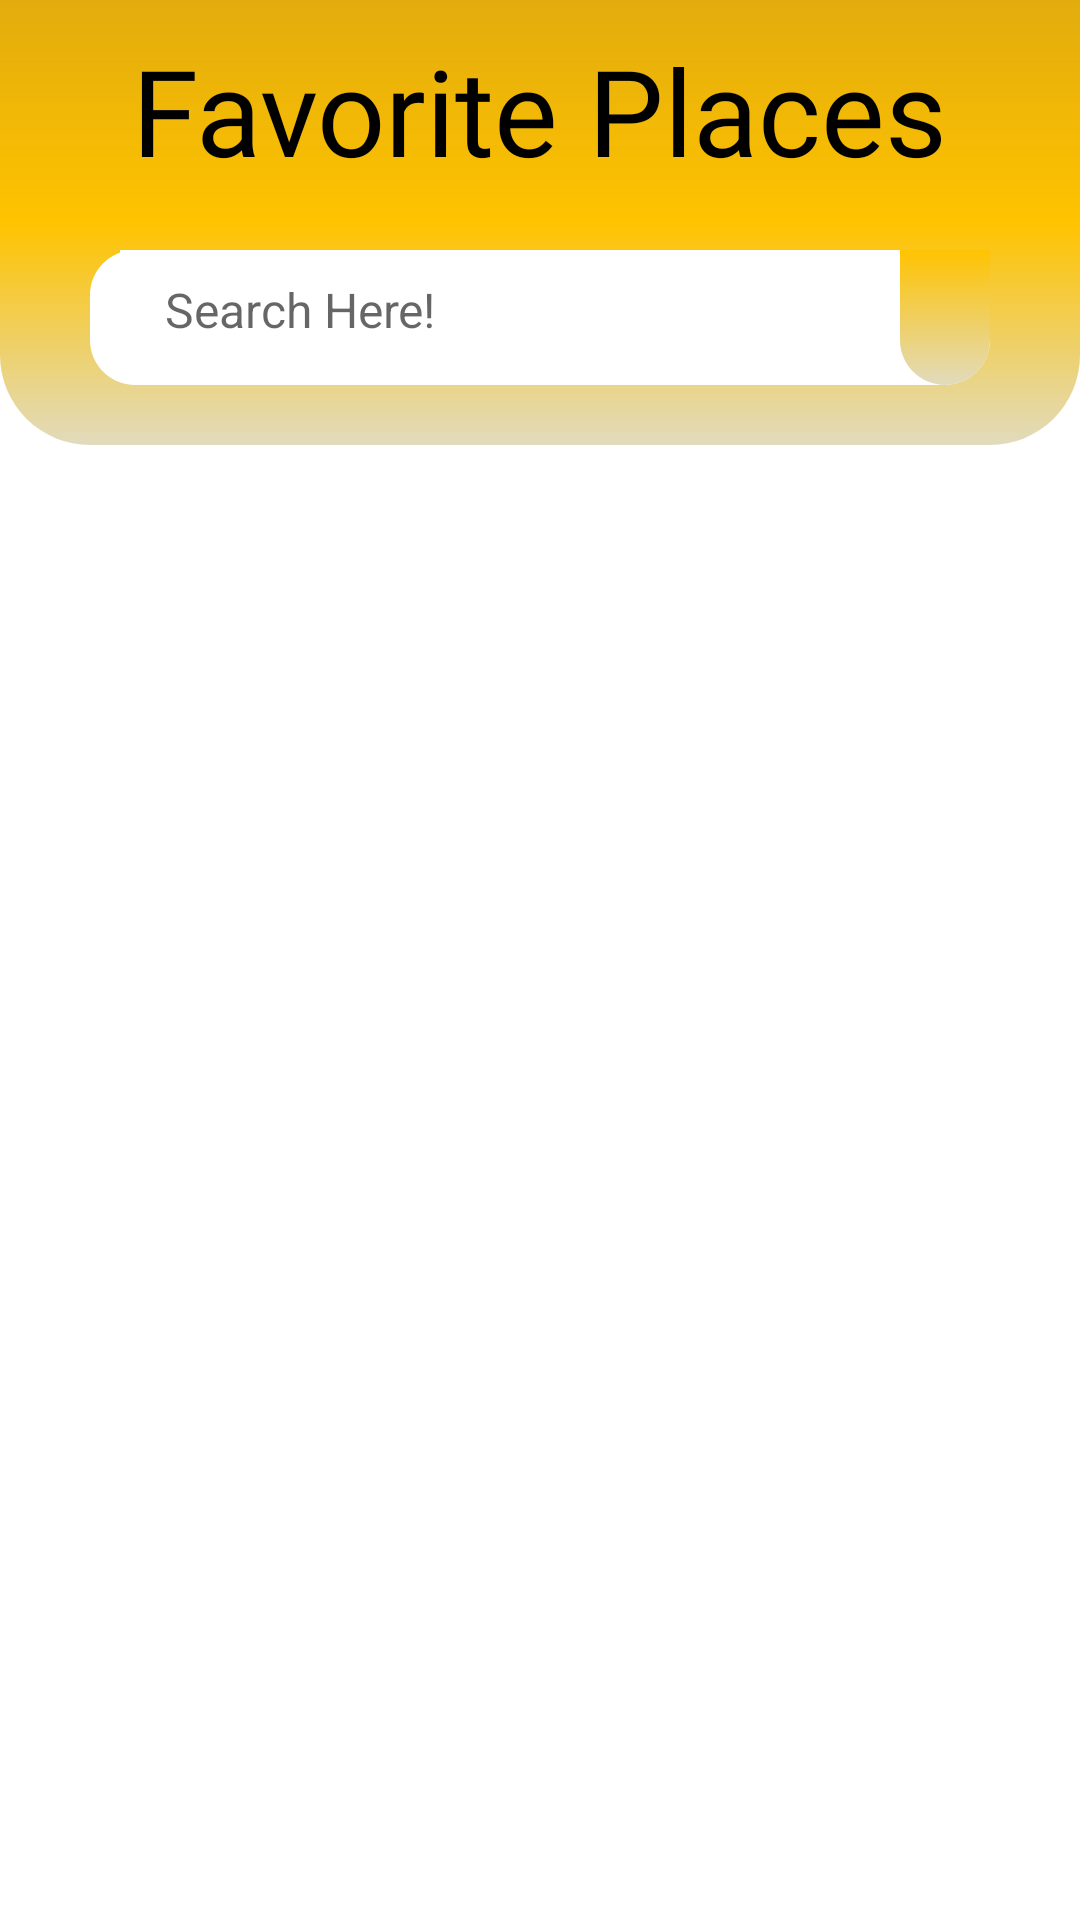

Reconstruct the res/layout file that produces this screen, plus the resources it refers to.
<!-- AndroidManifest.xml: application theme Theme.Taktak2 -->
<!-- res/layout/fragment_favoris.xml -->
<?xml version="1.0" encoding="utf-8"?>
<RelativeLayout xmlns:android="http://schemas.android.com/apk/res/android"
    xmlns:tools="http://schemas.android.com/tools"
    android:layout_width="match_parent"
    android:layout_height="match_parent"
    tools:context=".FavorisFragment">


    <RelativeLayout
        android:id="@+id/sectorHeader"
        android:layout_width="match_parent"
        android:layout_height="wrap_content"
        android:background="@drawable/background"
        android:padding="10dp"
        android:layout_alignParentTop="true"
        android:orientation="horizontal">
        <TextView
            android:id="@+id/texttaktak"
            android:layout_width="wrap_content"
            android:layout_height="wrap_content"
            android:textSize="40sp"
            android:text="Favorite Places"
            android:fontFamily="@font/chalkboy"
            android:layout_centerHorizontal="true"
            android:textColor="@color/black"/>
        <RelativeLayout
            android:layout_width="match_parent"
            android:layout_height="wrap_content"
            android:layout_below="@id/texttaktak"
            android:background="@drawable/white_backgroud_rectangle"
            android:layout_marginTop="20dp"
            android:layout_marginStart="20dp"
            android:layout_marginBottom="10dp"
            android:layout_marginEnd="20dp"
            android:orientation="horizontal">

            <EditText
                android:id="@+id/search_here"
                android:layout_width="wrap_content"
                android:layout_height="40dp"
                android:layout_weight = "1"
                android:textSize="16sp"
                android:background="@color/white"
                android:layout_marginLeft="10dp"
                android:hint="Search Here!"
                android:paddingStart="15dp"
                android:paddingEnd="15dp"
                android:inputType="text"/>

            <ImageView
                android:layout_height="45dp"
                android:layout_width="30dp"
                android:layout_alignParentRight="true"
                android:src="@drawable/ic_search_black"
                android:background="@drawable/search_background" />
        </RelativeLayout>
    </RelativeLayout>

    <ScrollView
        android:layout_width="match_parent"
        android:layout_height="wrap_content"
        android:layout_marginTop="170dp"
        android:layout_marginBottom="70dp"
        android:layout_marginHorizontal="20dp">

        <androidx.recyclerview.widget.RecyclerView
            android:id="@+id/recycler_spaces"
            android:layout_width="match_parent"
            android:layout_height="wrap_content">


        </androidx.recyclerview.widget.RecyclerView>

    </ScrollView>


</RelativeLayout>
<!-- resources referenced by this layout -->
<resources>
  <color name="black">#FF000000</color>
  <color name="white">#FFFFFFFF</color>
  <!-- drawable background (drawable) -->
  <?xml version="1.0" encoding="utf-8"?>
  <shape xmlns:android="http://schemas.android.com/apk/res/android">
  
      <gradient
          android:startColor="@color/JauneARE"
          android:centerColor="@color/jaune"
          android:endColor="@color/JaunattreARE"
          android:angle="270" > 
          >
      </gradient>
  
      <corners
          android:bottomRightRadius="30dp"
          android:bottomLeftRadius="30dp" />
  
  
  
  
  </shape>
  <!-- drawable search_background (drawable) -->
  <?xml version="1.0" encoding="utf-8"?>
  <shape xmlns:android="http://schemas.android.com/apk/res/android">
  
      <gradient
          android:startColor="@color/jaune"
          android:endColor="@color/JaunattreARE"
          android:angle="270"
          >
      </gradient>
  
      <corners
          android:bottomRightRadius="30dp"
          android:bottomLeftRadius="30dp" />
  
  
  
  
  </shape>
  <!-- drawable white_backgroud_rectangle (drawable) -->
  <?xml version="1.0" encoding="utf-8"?>
  <shape xmlns:android="http://schemas.android.com/apk/res/android">
      <solid android:color="@color/white"/>
      <corners android:radius="15dp" />
  
  
  </shape>
  <style name="Theme.Taktak2" parent="Theme.MaterialComponents.DayNight.NoActionBar">
          
          <item name="colorPrimary">@color/yellow</item>
          <item name="colorPrimaryVariant">@color/yellow</item>
          <item name="colorOnPrimary">@color/white</item>
          
          <item name="colorSecondary">@color/yellow</item>
          <item name="colorSecondaryVariant">@color/yellow</item>
          <item name="colorOnSecondary">@color/black</item>
          
          <item name="android:statusBarColor" tools:targetApi="l">?attr/colorPrimaryVariant</item>
          
      </style>
  <color name="JauneARE"> #E2AC0D </color>
  <color name="jaune">#FFC300 </color>
  <color name="JaunattreARE">#E1DBBD </color>
  <color name="yellow">#FFE2AC0D</color>
</resources>
